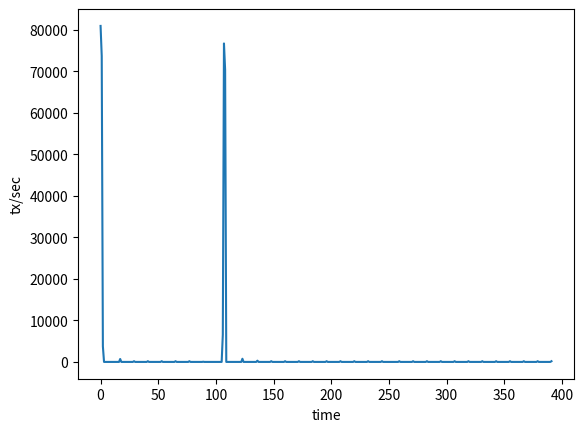

Reproduce this figure in Python.
import sys
import re
import argparse
import numpy as np
from datetime import datetime, timedelta

def plot_thr(fname):
    import matplotlib.pyplot as plt
    values = [80929, 73693, 3747, 0, 0, 0, 0, 0, 0, 0, 0, 0, 0, 0, 0, 0, 0, 706, 0, 0, 0, 0, 0, 0, 0, 0, 0, 0, 0, 175, 0, 0, 0, 0, 0, 0, 0, 0, 0, 0, 0, 175, 0, 0, 0, 0, 0, 0, 0, 0, 0, 0, 0, 175, 0, 0, 0, 0, 0, 0, 0, 0, 0, 0, 0, 175, 0, 0, 0, 0, 0, 0, 0, 0, 0, 0, 0, 175, 0, 0, 0, 0, 0, 0, 0, 0, 0, 0, 0, 50, 0, 0, 0, 0, 0, 0, 0, 0, 0, 0, 0, 0, 0, 0, 0, 0, 6559, 76706, 70366, 0, 0, 0, 0, 0, 0, 0, 0, 0, 0, 0, 0, 0, 0, 765, 0, 0, 0, 0, 0, 0, 0, 0, 0, 0, 0, 0, 304, 0, 0, 0, 0, 0, 0, 0, 0, 0, 0, 0, 175, 0, 0, 0, 0, 0, 0, 0, 0, 0, 0, 0, 175, 0, 0, 0, 0, 0, 0, 0, 0, 0, 0, 0, 175, 0, 0, 0, 0, 0, 0, 0, 0, 0, 0, 0, 175, 0, 0, 0, 0, 0, 0, 0, 0, 0, 0, 0, 175, 0, 0, 0, 0, 0, 0, 0, 0, 0, 0, 0, 175, 0, 0, 0, 0, 0, 0, 0, 0, 0, 0, 0, 175, 0, 0, 0, 0, 0, 0, 0, 0, 0, 0, 0, 175, 0, 0, 0, 0, 0, 0, 0, 0, 0, 0, 0, 175, 0, 0, 0, 0, 0, 0, 0, 0, 0, 0, 0, 0, 0, 0, 175, 0, 0, 0, 0, 0, 0, 0, 0, 0, 0, 0, 175, 0, 0, 0, 0, 0, 0, 0, 0, 0, 0, 0, 175, 0, 0, 0, 0, 0, 0, 0, 0, 0, 0, 0, 175, 0, 0, 0, 0, 0, 0, 0, 0, 0, 0, 0, 175, 0, 0, 0, 0, 0, 0, 0, 0, 0, 0, 0, 175, 0, 0, 0, 0, 0, 0, 0, 0, 0, 0, 0, 175, 0, 0, 0, 0, 0, 0, 0, 0, 0, 0, 0, 175, 0, 0, 0, 0, 0, 0, 0, 0, 0, 0, 0, 175, 0, 0, 0, 0, 0, 0, 0, 0, 0, 0, 0, 175, 0, 0, 0, 0, 0, 0, 0, 0, 0, 0, 0, 175, 0, 0, 0, 0, 0, 0, 0, 0, 0, 0, 0, 175]
    x = range(len(values))
    y = values
    plt.xlabel(r"time")
    plt.ylabel(r"tx/sec")
    plt.plot(x, y)
    plt.savefig(fname)

if __name__ == '__main__':
    plot_thr("udp_pay_p0_b400")
